Run: headless pygame with SDL's dummy video driver; simulated clock (each Clock.tick advances the game by its frame time, no real sleeping); random seed 0; keys injected as events and as key.get_pressed() state; no mouse input.
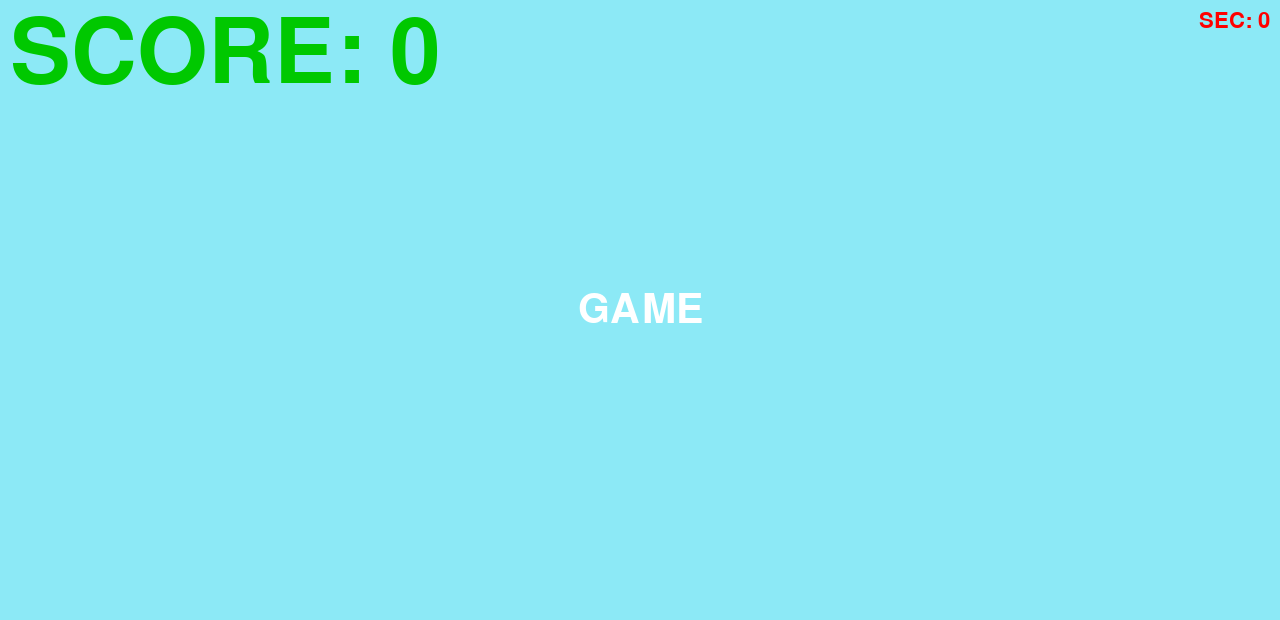
Frame 1 of 4 · flips 1–60 · no input
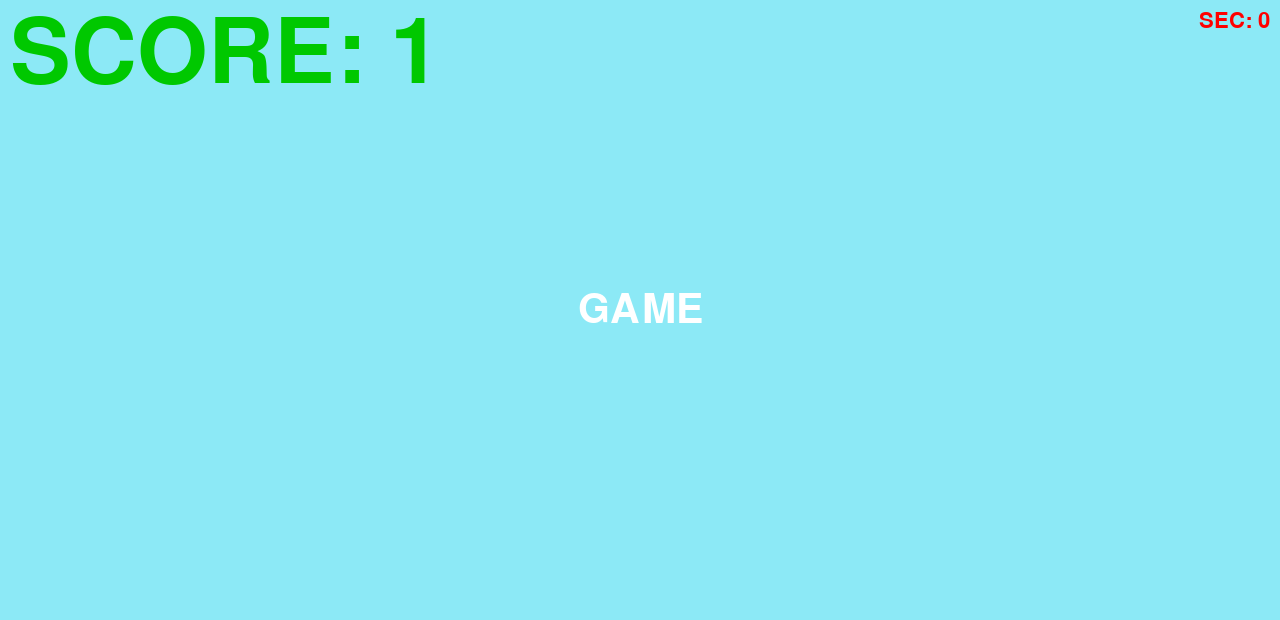
Frame 2 of 4 · flips 61–180 · tapped SPACE, RETURN · held RIGHT (→), D
Frame 3 of 4 · flips 181–300 · held DOWN (↓), S · screen unchanged from frame 2, image omitted
Frame 4 of 4 · flips 301–420 · held LEFT (←), A, UP (↑), W · screen unchanged from frame 3, image omitted

The pygame program that drew these frames:

import pygame
import time

WIDTH, HEIGHT = 1280, 620
BG_COLOR = (140, 233, 246)
WHITE = (255, 255, 255)
GREEN = (0, 200, 0)
RED = (255, 0, 0)

pygame.init()
time_start = time.time()
screen = pygame.display.set_mode((WIDTH, HEIGHT))
clock = pygame.time.Clock()

game_font = pygame.font.SysFont('arial', 60)
time_font = pygame.font.SysFont('calibri', 33)
score_font = pygame.font.SysFont('centaur', 133)
text_surf = game_font.render('GAME', True, WHITE)
text_rect = text_surf.get_rect(center=(WIDTH / 2, HEIGHT / 2))

score = 0
running = True
while running:
    for event in pygame.event.get():
        if event.type == pygame.QUIT:
            running = False
        if event.type == pygame.KEYDOWN and event.key == pygame.K_SPACE:
            score += 1

    game_time = str(int(time.time() - time_start))
    time_surf = time_font.render('SEC: ' + game_time, True, RED)
    time_rect = time_surf.get_rect(topright=(WIDTH - 10, 10))

    score_surf = score_font.render('SCORE: ' + str(score), True, GREEN)
    score_rect = score_surf.get_rect(topleft=(10, 10))

    screen.fill(BG_COLOR)
    screen.blit(time_surf, time_rect)
    screen.blit(score_surf, score_rect)
    screen.blit(text_surf, text_rect)
    pygame.display.update()
    clock.tick(30)

pygame.quit()
